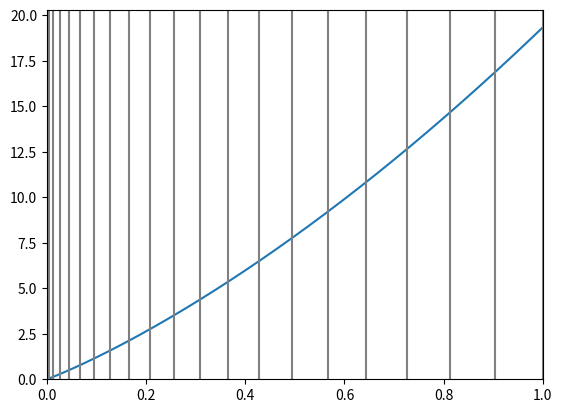
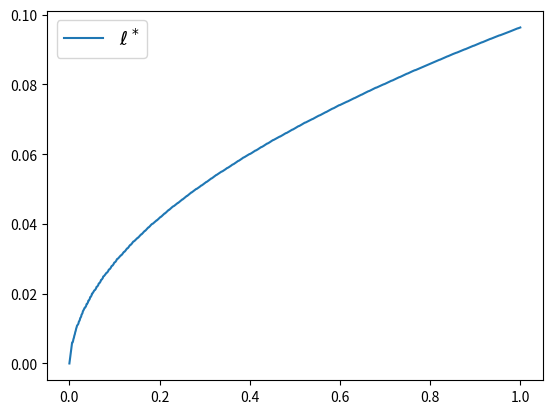
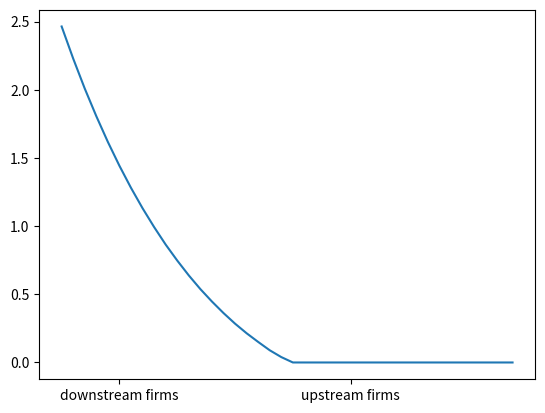

The script that saved these images, in order:
import numpy as np
import matplotlib.pyplot as plt
from scipy.optimize import fminbound

class ProductionChain:

    def __init__(self,
            n=1000,
            delta=1.05,
            c=lambda t: np.exp(10 * t) - 1):

        self.n, self.delta, self.c = n, delta, c
        self.grid = np.linspace(1e-04, 1, n)

def compute_prices(pc, tol=1e-5, max_iter=5000):
    """
    Compute prices by iterating with T

        * pc is an instance of ProductionChain
        * The initial condition is p = c

    """
    delta, c, n, grid = pc.delta, pc.c, pc.n, pc.grid
    p = c(grid)  # Initial condition is c(s), as an array
    new_p = np.empty_like(p)
    error = tol + 1
    i = 0

    while error > tol and i < max_iter:
        for j, s in enumerate(grid):
            Tp = lambda t: delta * np.interp(t, grid, p) + c(s - t)
            new_p[j] = Tp(fminbound(Tp, 0, s))
        error = np.max(np.abs(p - new_p))
        p = new_p
        i = i + 1

    if i < max_iter:
        print(f"Iteration converged in {i} steps")
    else:
        print(f"Warning: iteration hit upper bound {max_iter}")

    p_func = lambda x: np.interp(x, grid, p)
    return p_func

def optimal_choices(pc, p_function, s):
    """
    Takes p_func as the true function, minimizes on [0,s]

    Returns optimal upstream boundary t_star and optimal size of
    firm ell_star

    In fact, the algorithm minimizes on [-1,s] and then takes the
    max of the minimizer and zero. This results in better results
    close to zero

    """
    delta, c = pc.delta, pc.c
    f = lambda t: delta * p_function(t) + c(s - t)
    t_star = max(fminbound(f, -1, s), 0)
    ell_star = s - t_star
    return t_star, ell_star

def compute_stages(pc, p_function):
    s = 1.0
    transaction_stages = [s]
    while s > 0:
        s, ell = optimal_choices(pc, p_function, s)
        transaction_stages.append(s)
    return np.array(transaction_stages)

pc = ProductionChain()
p_star = compute_prices(pc)

transaction_stages = compute_stages(pc, p_star)

fig, ax = plt.subplots()

ax.plot(pc.grid, p_star(pc.grid))
ax.set_xlim(0.0, 1.0)
ax.set_ylim(0.0)
for s in transaction_stages:
    ax.axvline(x=s, c="0.5")
plt.show()

ell_star = np.empty(pc.n)
for i, s in enumerate(pc.grid):
    t, e = optimal_choices(pc, p_star, s)
    ell_star[i] = e

fig, ax = plt.subplots()
ax.plot(pc.grid, ell_star, label=r"$\ell^*$")
ax.legend(fontsize=14)
plt.show()

for delta in (1.01, 1.05, 1.1):

   pc = ProductionChain(delta=delta)
   p_star = compute_prices(pc)
   transaction_stages = compute_stages(pc, p_star)
   num_firms = len(transaction_stages)
   print(f"When delta={delta} there are {num_firms} firms")

pc = ProductionChain()
p_star = compute_prices(pc)
stages = compute_stages(pc, p_star)

va = []

for i in range(len(stages) - 1):
    va.append(p_star(stages[i]) - p_star(stages[i+1]))

fig, ax = plt.subplots()
ax.plot(va, label="value added by firm")
ax.set_xticks((5, 25))
ax.set_xticklabels(("downstream firms", "upstream firms"))
plt.show()